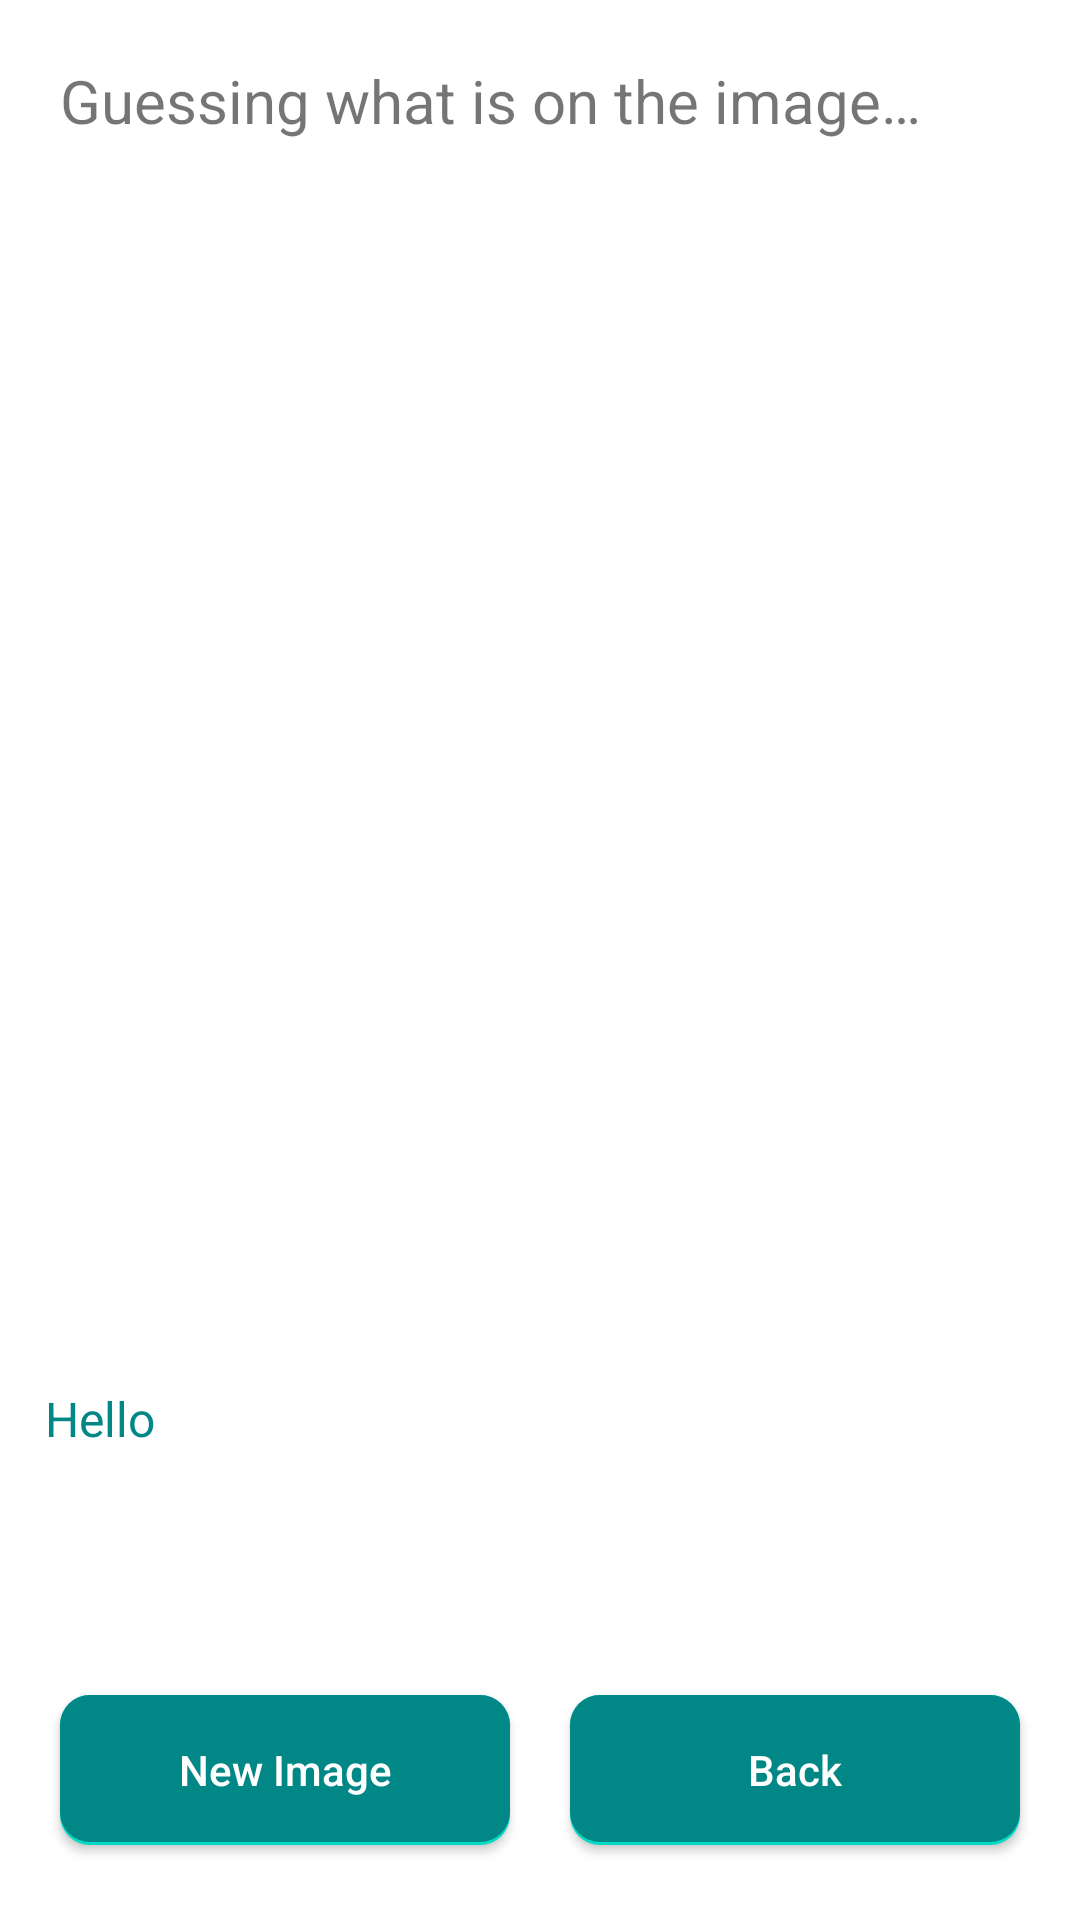

Write the Android layout XML for this screen, with the resource values it uses.
<!-- AndroidManifest.xml: application theme Theme.MyJokes -->
<!-- res/layout/random_image_fragment.xml -->
<?xml version="1.0" encoding="utf-8"?>
<androidx.constraintlayout.widget.ConstraintLayout xmlns:android="http://schemas.android.com/apk/res/android"
    xmlns:tools="http://schemas.android.com/tools"
    android:layout_width="match_parent"
    android:layout_height="match_parent"
    xmlns:app="http://schemas.android.com/apk/res-auto"
    tools:context=".views.RandomImageFragment">

    <TextView
        android:id="@+id/tv_random_image_title"
        app:layout_constraintTop_toTopOf="parent"
        app:layout_constraintStart_toStartOf="parent"
        android:layout_marginTop="20dp"
        app:layout_constraintEnd_toEndOf="parent"
        android:layout_width="match_parent"
        android:layout_height="wrap_content"
        android:textSize="20sp"
        android:layout_margin="20dp"
        android:text="@string/random_image_title"
        />


    <ImageView
        android:id="@+id/iv_random_image_image"
        app:layout_constraintTop_toBottomOf="@id/tv_random_image_title"
        app:layout_constraintEnd_toEndOf="parent"
        app:layout_constraintStart_toStartOf="parent"
        android:layout_width="@dimen/rand_image_image_size"
        android:layout_height="@dimen/rand_image_image_size"
        />

    <ProgressBar
        app:layout_constraintStart_toStartOf="parent"
        app:layout_constraintEnd_toEndOf="parent"
        app:layout_constraintTop_toTopOf="@id/iv_random_image_image"
        app:layout_constraintBottom_toBottomOf="@id/iv_random_image_image"
        android:id="@+id/loadingBar"
        android:layout_width="wrap_content"
        android:layout_height="wrap_content"
        android:visibility="gone"
        android:progress="25"/>

    <TextView
        android:id="@+id/tv_random_image_info_ai"
        android:layout_width="match_parent"
        android:layout_height="wrap_content"
        app:layout_constraintTop_toBottomOf="@id/iv_random_image_image"
        app:layout_constraintStart_toStartOf="parent"
        android:layout_marginTop="15dp"
        android:textSize="16sp"
        app:layout_constraintEnd_toEndOf="parent"
        android:textColor="@color/teal_700"
        android:layout_margin="15dp"
        android:text="Hello" />


    <LinearLayout
        android:id="@+id/ll_button_box"
        android:layout_width="match_parent"
        android:layout_height="wrap_content"
        android:orientation="horizontal"
        app:layout_constraintBottom_toBottomOf="parent"
        app:layout_constraintStart_toStartOf="parent"
        app:layout_constraintEnd_toEndOf="parent"

        >

        <View
            android:layout_weight="1"
            android:layout_width="0dp"
            android:layout_height="1dp"/>

        <androidx.appcompat.widget.AppCompatButton
            android:id="@+id/bt_new_random_image"
            android:layout_width="@dimen/action_button_width"
            android:layout_height="@dimen/action_button_height"
            android:background="@drawable/shape_action_button"
            android:text="@string/random_image_button_new_image"
            android:textColor="@color/white"
            android:textAllCaps="false"
            android:layout_marginTop="25dp"
            android:layout_marginBottom="25dp"
            />

        <View
            android:layout_weight="1"
            android:layout_width="0dp"
            android:layout_height="1dp"/>

        <androidx.appcompat.widget.AppCompatButton
            android:id="@+id/bt_back_to_jokes"
            android:layout_width="@dimen/action_button_width"
            android:layout_height="@dimen/action_button_height"
            android:background="@drawable/shape_action_button"
            android:text="@string/random_image_button_back"
            android:textColor="@color/white"
            android:textAllCaps="false"
            android:layout_marginTop="25dp"
            android:layout_marginBottom="25dp"
            />

        <View
            android:layout_weight="1"
            android:layout_width="0dp"
            android:layout_height="1dp"/>

    </LinearLayout>
</androidx.constraintlayout.widget.ConstraintLayout>
<!-- resources referenced by this layout -->
<resources>
  <color name="teal_700">#FF018786</color>
  <color name="white">#FFFFFFFF</color>
  <dimen name="action_button_height">50dp</dimen>
  <dimen name="action_button_width">150dp</dimen>
  <dimen name="rand_image_image_size">400dp</dimen>
  <!-- drawable shape_action_button (drawable) -->
  <?xml version="1.0" encoding="utf-8"?>
  <layer-list xmlns:android="http://schemas.android.com/apk/res/android">
      <item >
          <shape android:shape="rectangle" >
  
              <solid android:color="@color/teal_200"/>
              <size
                  android:width="@dimen/action_button_width"
                  android:height="@dimen/action_button_height"/>
  
              <corners
                  android:topLeftRadius="10dp"
                  android:topRightRadius="10dp"
                  android:bottomLeftRadius="10dp"
                  android:bottomRightRadius="10dp"/>
          </shape>
      </item>
      <item android:right="0dp" android:left="0dp" android:bottom="1dp">
  
          <shape android:shape="rectangle" >
  
              <solid android:color="@color/teal_700"/>
  
              <size
                  android:width="@dimen/action_button_width"
                  android:height="@dimen/action_button_height"/>
  
              <corners
                  android:topLeftRadius="10dp"
                  android:topRightRadius="10dp"
                  android:bottomLeftRadius="10dp"
                  android:bottomRightRadius="10dp"/>
          </shape>
      </item>
  </layer-list>
  <string name="random_image_button_back">Back</string>
  <string name="random_image_button_new_image">New Image</string>
  <string name="random_image_title">Guessing what is on the image…</string>
  <style name="Theme.MyJokes" parent="Theme.MaterialComponents.DayNight.DarkActionBar">
          
          <item name="colorPrimary">@color/purple_500</item>
          <item name="colorPrimaryVariant">@color/purple_700</item>
          <item name="colorOnPrimary">@color/white</item>
          
          <item name="colorSecondary">@color/teal_200</item>
          <item name="colorSecondaryVariant">@color/teal_700</item>
          <item name="colorOnSecondary">@color/black</item>
          
          <item name="android:statusBarColor" tools:targetApi="l">?attr/colorPrimaryVariant</item>
          
      </style>
  <color name="teal_200">#FF03DAC5</color>
  <color name="purple_500">#FF6200EE</color>
  <color name="purple_700">#FF3700B3</color>
  <color name="black">#FF000000</color>
</resources>
